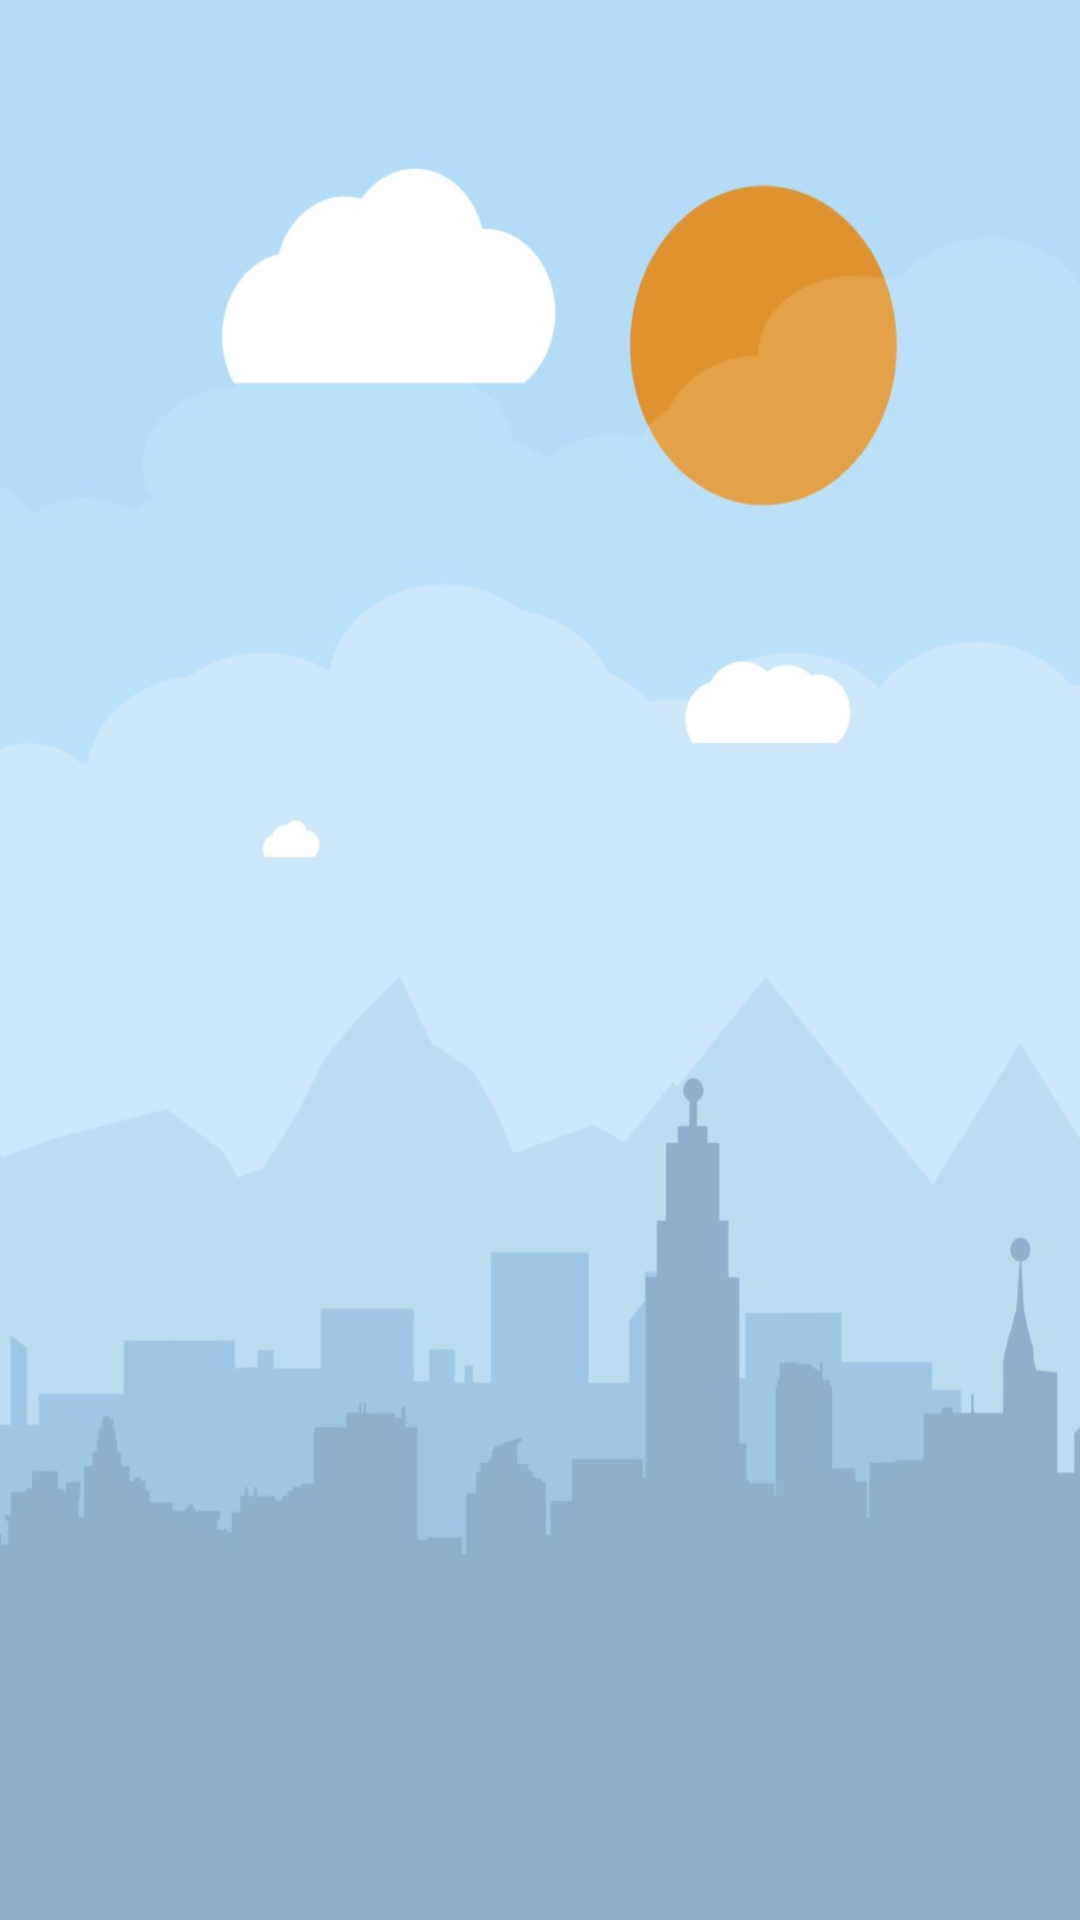

This screen was rendered from an Android layout file. Write that file and the resources it references.
<!-- AndroidManifest.xml: application theme AppTheme -->
<!-- res/layout/activity_splash_screen.xml -->
<?xml version="1.0" encoding="utf-8"?>
<RelativeLayout xmlns:android="http://schemas.android.com/apk/res/android"
    android:orientation="vertical"
    android:layout_width="fill_parent"
    android:layout_height="fill_parent"
    android:background="@drawable/app_bg">
</RelativeLayout>
<!-- resources referenced by this layout -->
<resources>
  <!-- drawable app_bg: png bitmap (drawable, 116889 bytes) -->
  <style name="AppTheme" parent="Theme.AppCompat.Light.DarkActionBar">
          
          <item name="colorPrimary">@color/colorPrimary</item>
          <item name="colorPrimaryDark">@color/colorPrimaryDark</item>
          <item name="colorAccent">@color/colorAccent</item>
      </style>
  <color name="colorPrimary">#009688</color>
  <color name="colorPrimaryDark">#00897B</color>
  <color name="colorAccent">#00BFA5</color>
</resources>
